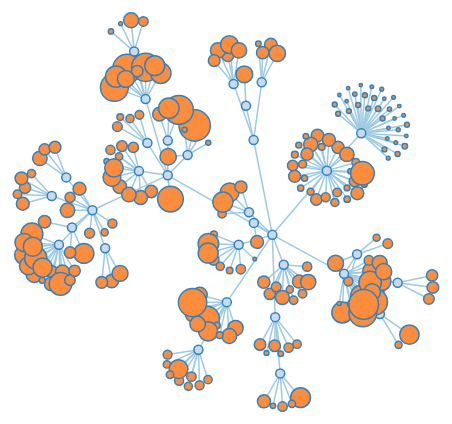
D3 v3 page, settled after 360 driven frames (6 s of simulated time); the page loaded 1 data file(s).


    var width = 960,
      height = 500,
      root;

    var force = d3.layout
      .force()
      .size([width, height])
      .on('tick', tick);

    var svg = d3
      .select('body')
      .append('svg')
      .attr('width', width)
      .attr('height', height);

    var link = svg.selectAll('.link'),
      node = svg.selectAll('.node');

    d3.json('readme.json', function(error, json) {
      if (error) throw error;

      root = json;
      update();
    });

    function update() {
      var nodes = flatten(root),
        links = d3.layout.tree().links(nodes);

      // Restart the force layout.
      force
        .nodes(nodes)
        .links(links)
        .start();

      // Update the links…
      link = link.data(links, function(d) {
        return d.target.id;
      });

      // Exit any old links.
      link.exit().remove();

      // Enter any new links.
      link
        .enter()
        .insert('line', '.node')
        .attr('class', 'link')
        .attr('x1', function(d) {
          return d.source.x;
        })
        .attr('y1', function(d) {
          return d.source.y;
        })
        .attr('x2', function(d) {
          return d.target.x;
        })
        .attr('y2', function(d) {
          return d.target.y;
        });

      // Update the nodes…
      node = node
        .data(nodes, function(d) {
          return d.id;
        })
        .style('fill', color);

      // Exit any old nodes.
      node.exit().remove();

      // Enter any new nodes.
      node
        .enter()
        .append('circle')
        .attr('class', 'node')
        .attr('cx', function(d) {
          return d.x;
        })
        .attr('cy', function(d) {
          return d.y;
        })
        .attr('r', function(d) {
          return Math.sqrt(d.size) / 10 || 4.5;
        })
        .style('fill', color)
        .on('click', click)
        .call(force.drag);
    }

    function tick() {
      link
        .attr('x1', function(d) {
          return d.source.x;
        })
        .attr('y1', function(d) {
          return d.source.y;
        })
        .attr('x2', function(d) {
          return d.target.x;
        })
        .attr('y2', function(d) {
          return d.target.y;
        });

      node
        .attr('cx', function(d) {
          return d.x;
        })
        .attr('cy', function(d) {
          return d.y;
        });
    }

    // Color leaf nodes orange, and packages white or blue.
    function color(d) {
      return d._children ? '#3182bd' : d.children ? '#c6dbef' : '#fd8d3c';
    }

    // Toggle children on click.
    function click(d) {
      if (!d3.event.defaultPrevented) {
        if (d.children) {
          d._children = d.children;
          d.children = null;
        } else {
          d.children = d._children;
          d._children = null;
        }
        update();
      }
    }

    // Returns a list of all nodes under the root.
    function flatten(root) {
      var nodes = [],
        i = 0;

      function recurse(node) {
        if (node.children) node.children.forEach(recurse);
        if (!node.id) node.id = ++i;
        nodes.push(node);
      }

      recurse(root);
      return nodes;
    }
  

### data: readme.json
{
 "name": "flare",
 "children": [
  {
   "name": "analytics",
   "children": [
    "{... 2 keys}",
    "{... 2 keys}",
    "{... 2 keys}"
   ]
  },
  {
   "name": "animate",
   "children": [
    "{... 2 keys}",
    "{... 2 keys}",
    "{... 2 keys}",
    "{... 2 keys}",
    "{... 2 keys}",
    "{... 2 keys}",
    "{... 2 keys}",
    "{... 2 keys}",
    "... 4 more items"
   ]
  },
  {
   "name": "data",
   "children": [
    "{... 2 keys}",
    "{... 2 keys}",
    "{... 2 keys}",
    "{... 2 keys}",
    "{... 2 keys}",
    "{... 2 keys}",
    "{... 2 keys}"
   ]
  },
  {
   "name": "display",
   "children": [
    "{... 2 keys}",
    "{... 2 keys}",
    "{... 2 keys}",
    "{... 2 keys}"
   ]
  },
  {
   "name": "flex",
   "children": [
    "{... 2 keys}"
   ]
  },
  {
   "name": "physics",
   "children": [
    "{... 2 keys}",
    "{... 2 keys}",
    "{... 2 keys}",
    "{... 2 keys}",
    "{... 2 keys}",
    "{... 2 keys}",
    "{... 2 keys}",
    "{... 2 keys}"
   ]
  },
  {
   "name": "query",
   "children": [
    "{... 2 keys}",
    "{... 2 keys}",
    "{... 2 keys}",
    "{... 2 keys}",
    "{... 2 keys}",
    "{... 2 keys}",
    "{... 2 keys}",
    "{... 2 keys}",
    "... 21 more items"
   ]
  },
  {
   "name": "scale",
   "children": [
    "{... 2 keys}",
    "{... 2 keys}",
    "{... 2 keys}",
    "{... 2 keys}",
    "{... 2 keys}",
    "{... 2 keys}",
    "{... 2 keys}",
    "{... 2 keys}",
    "... 2 more items"
   ]
  },
  "... 2 more items"
 ]
}